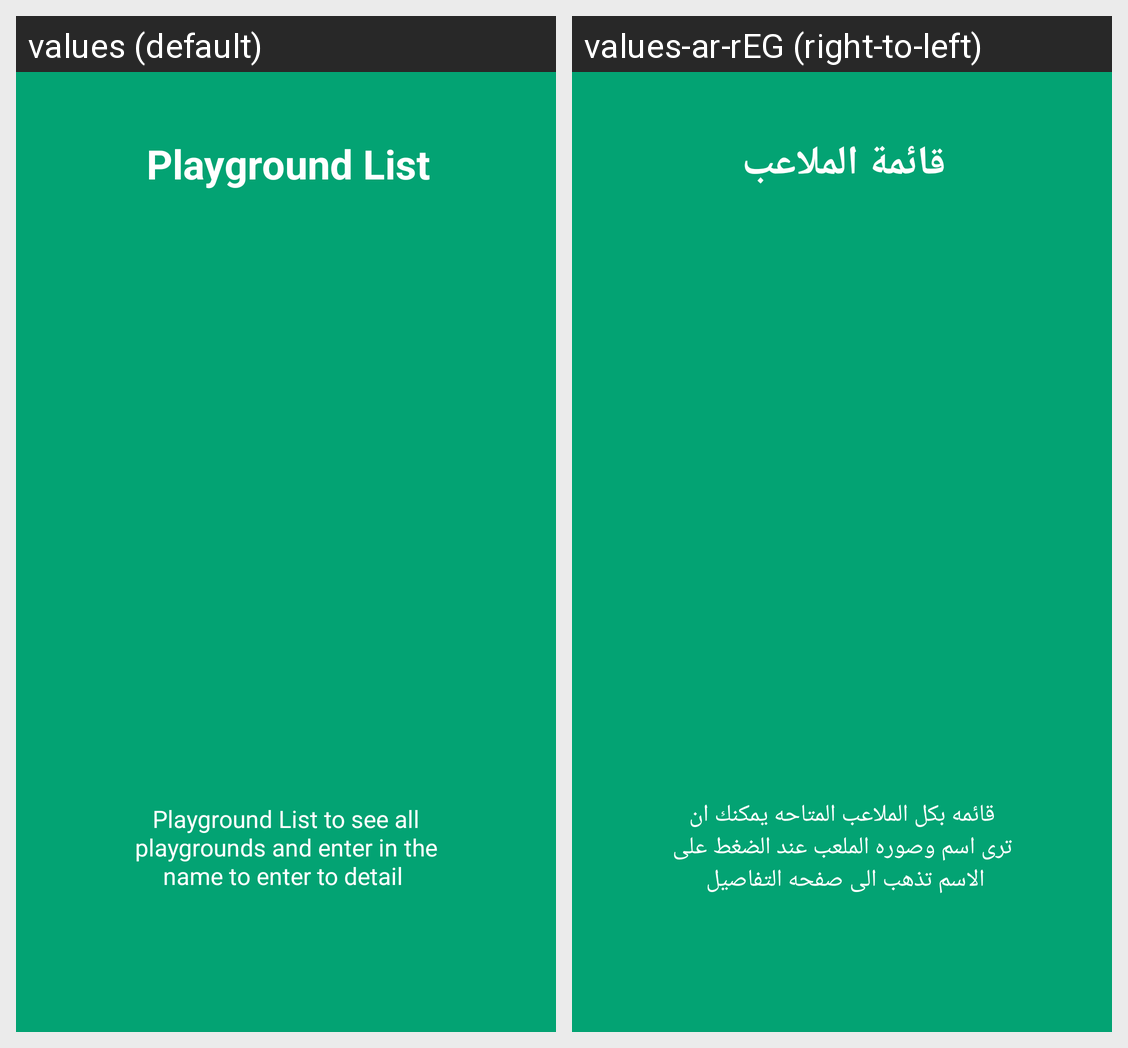

Locale-by-locale string values for the Android screen shown in this grid:
Android screen res/layout/app_intro2.xml rendered under 2 locales, left to right: values (default), values-ar-rEG (right-to-left). Device: Nexus 5 (rendered at 1080×1920; each locale shown at half size, 540×960, under a caption strip naming it); theme AppTheme.
Strings drawn on this screen, with the default value and each locale's value (text and hints the layout hard-codes, and strings that could not be matched under every locale, appear in the picture but are not listed):

intro2
  values: Playground List
  values-ar-rEG: قائمة الملاعب

home2
  values: Playground List to see all playgrounds and enter in the name to enter to detail 
  values-ar-rEG: قائمه بكل الملاعب المتاحه يمكنك ان ترى اسم وصوره الملعب عند الضغط على الاسم تذهب الى صفحه التفاصيل
